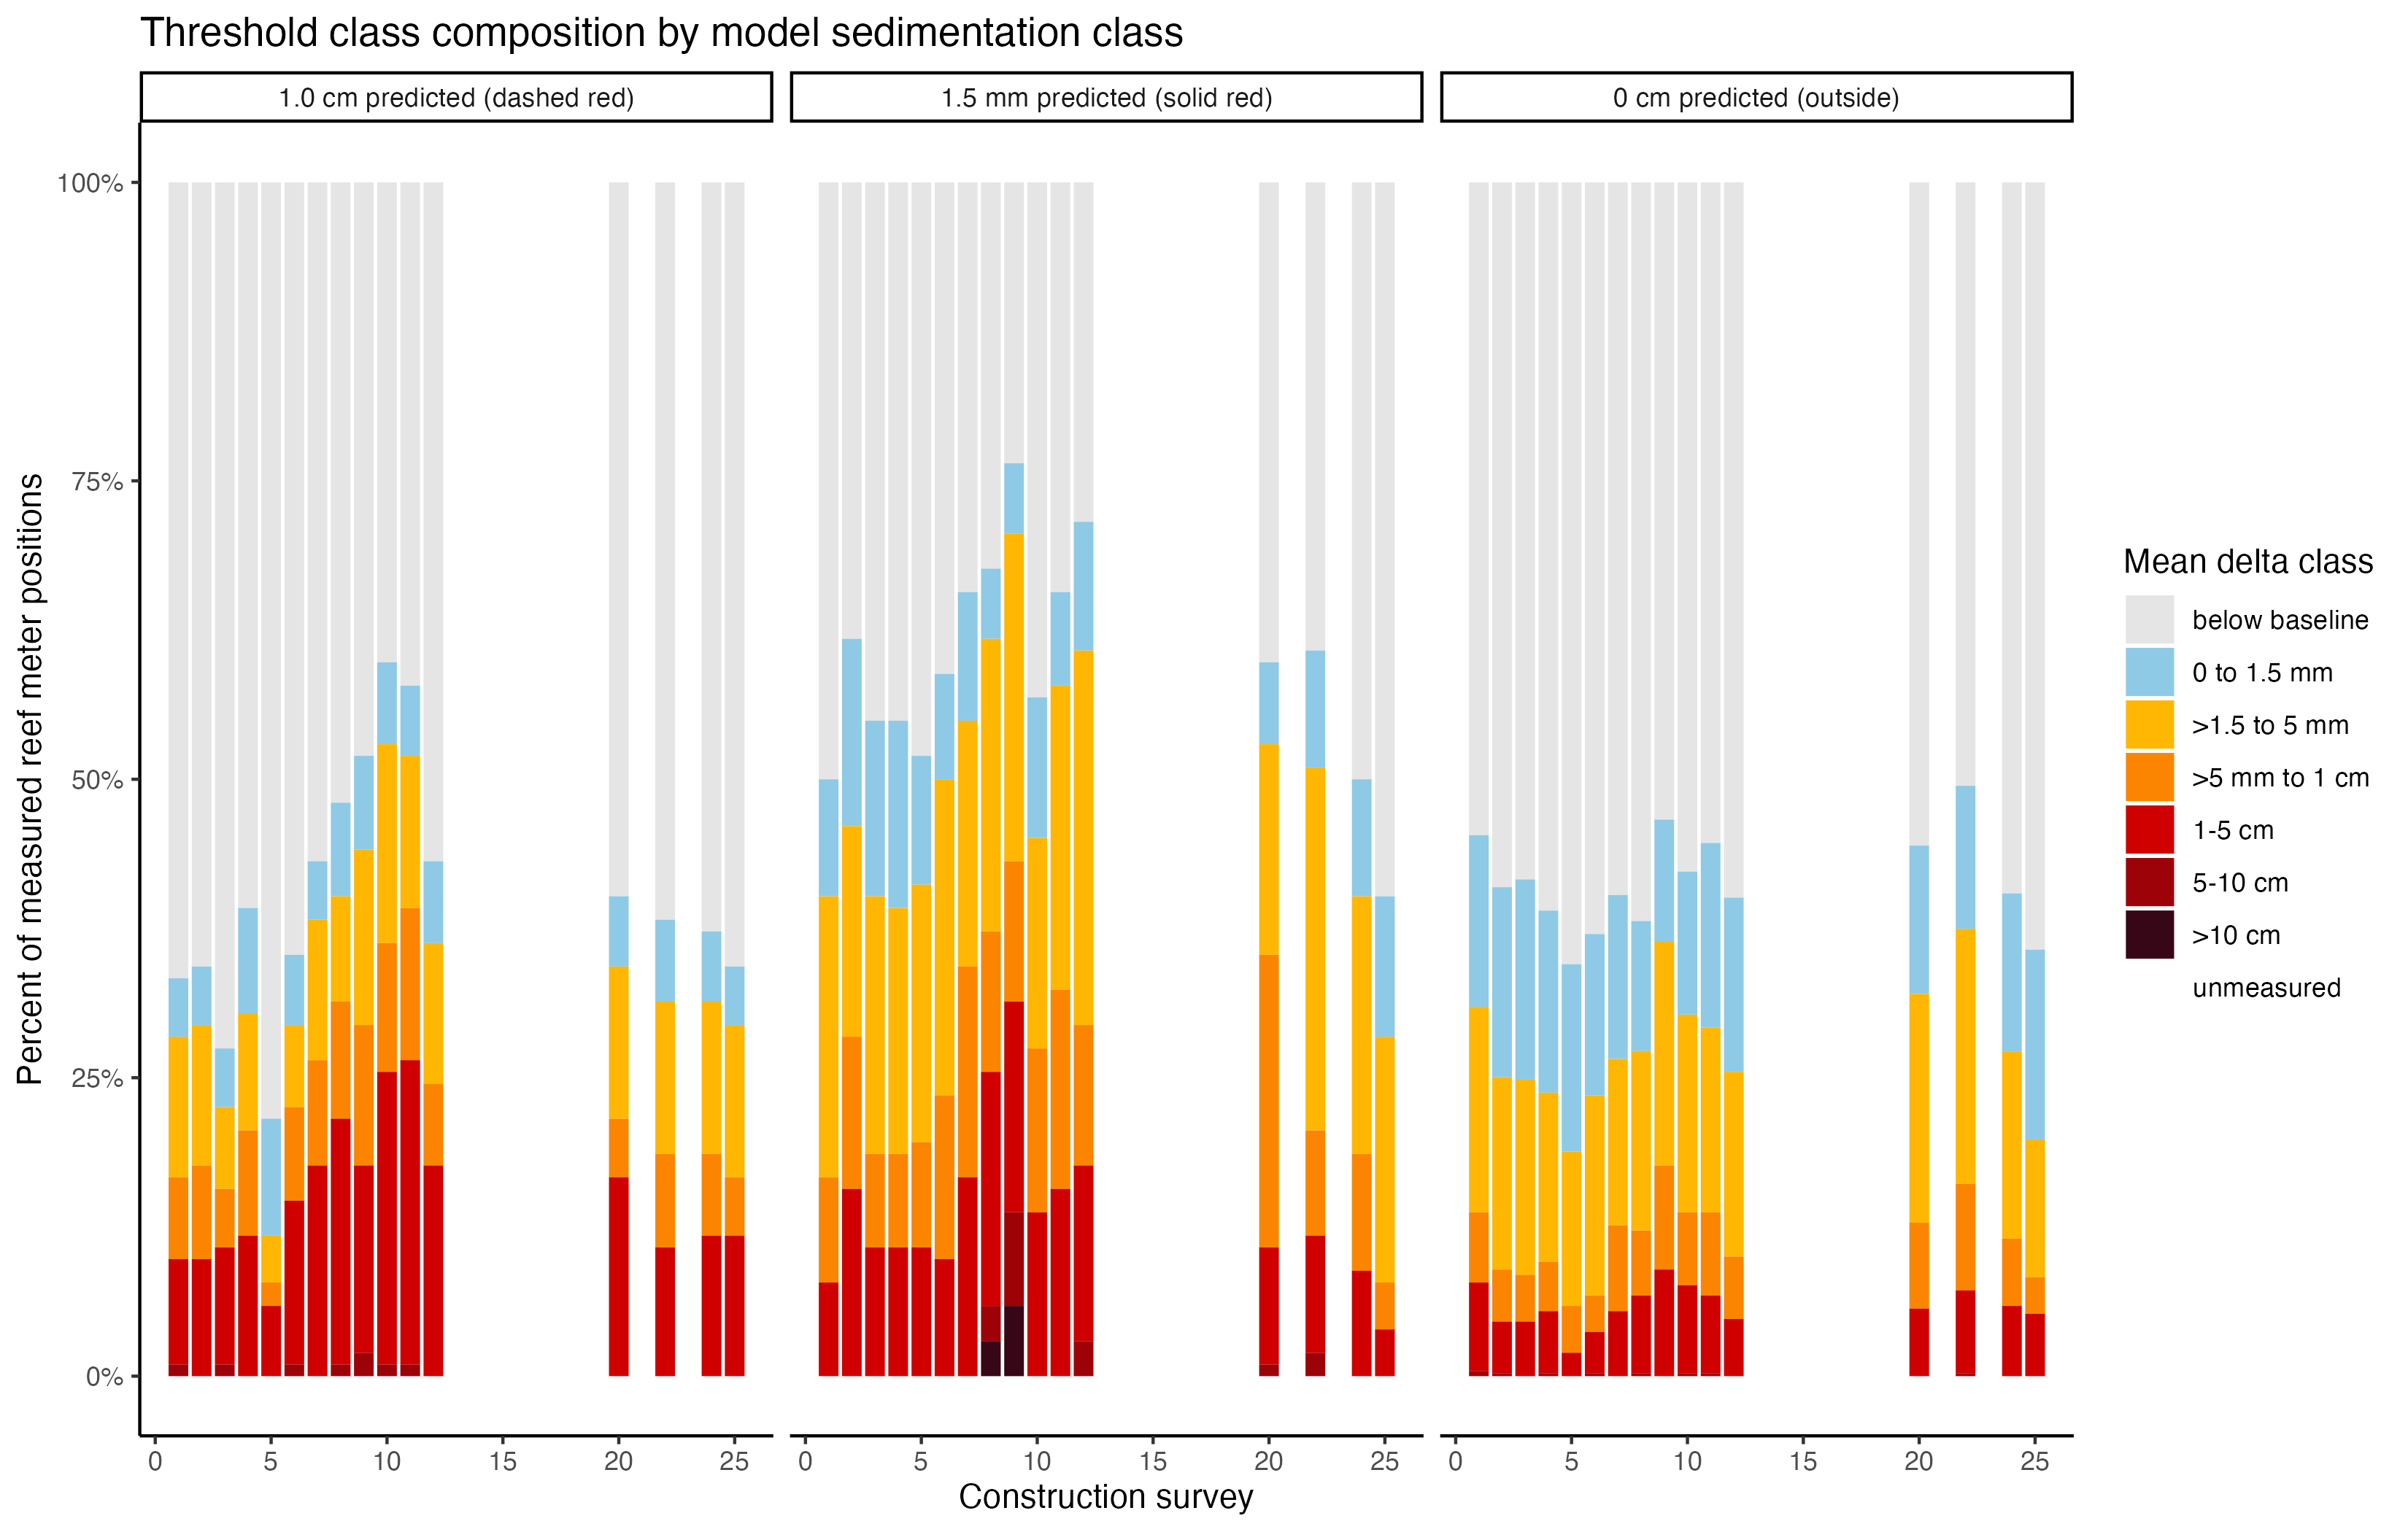

The file beside this chart, header and first rows:
survey, survey_n, model_sedimentation_class, mean_delta_class, n_meter_positions, survey_start_date, survey_end_date, survey_dates, expected_meter_positions, measured_meter_positions, pct_meter_positions_measured, pct_expected_reef, pct_measured_reef
Con1, 1, 1.0 cm predicted (dashed red), below baseline, 68, 2025-11-06, 2025-11-06, 2025-11-06, 102, 102, 1, 0.6667, 0.6667
Con1, 1, 1.0 cm predicted (dashed red), 0 to 1.5 mm, 5, 2025-11-06, 2025-11-06, 2025-11-06, 102, 102, 1, 0.04902, 0.04902
Con1, 1, 1.0 cm predicted (dashed red), >1.5 to 5 mm, 12, 2025-11-06, 2025-11-06, 2025-11-06, 102, 102, 1, 0.1176, 0.1176
Con1, 1, 1.0 cm predicted (dashed red), >5 mm to 1 cm, 7, 2025-11-06, 2025-11-06, 2025-11-06, 102, 102, 1, 0.06863, 0.06863
Con1, 1, 1.0 cm predicted (dashed red), 1-5 cm, 9, 2025-11-06, 2025-11-06, 2025-11-06, 102, 102, 1, 0.08824, 0.08824
Con1, 1, 1.0 cm predicted (dashed red), 5-10 cm, 1, 2025-11-06, 2025-11-06, 2025-11-06, 102, 102, 1, 0.009804, 0.009804
Con1, 1, 1.5 mm predicted (solid red), below baseline, 51, 2025-11-06, 2025-11-06, 2025-11-06, 102, 102, 1, 0.5, 0.5
Con1, 1, 1.5 mm predicted (solid red), 0 to 1.5 mm, 10, 2025-11-06, 2025-11-06, 2025-11-06, 102, 102, 1, 0.09804, 0.09804
Con1, 1, 1.5 mm predicted (solid red), >1.5 to 5 mm, 24, 2025-11-06, 2025-11-06, 2025-11-06, 102, 102, 1, 0.2353, 0.2353
Con1, 1, 1.5 mm predicted (solid red), >5 mm to 1 cm, 9, 2025-11-06, 2025-11-06, 2025-11-06, 102, 102, 1, 0.08824, 0.08824
Con1, 1, 1.5 mm predicted (solid red), 1-5 cm, 8, 2025-11-06, 2025-11-06, 2025-11-06, 102, 102, 1, 0.07843, 0.07843
Con1, 1, 0 cm predicted (outside), below baseline, 251, 2025-11-06, 2025-11-07, 2025-11-06, 2025-11-07, 659, 459, 0.6965, 0.3809, 0.5468
Con1, 1, 0 cm predicted (outside), 0 to 1.5 mm, 66, 2025-11-06, 2025-11-07, 2025-11-06, 2025-11-07, 659, 459, 0.6965, 0.1002, 0.1438
Con1, 1, 0 cm predicted (outside), >1.5 to 5 mm, 79, 2025-11-06, 2025-11-07, 2025-11-06, 2025-11-07, 659, 459, 0.6965, 0.1199, 0.1721
Con1, 1, 0 cm predicted (outside), >5 mm to 1 cm, 27, 2025-11-06, 2025-11-07, 2025-11-06, 2025-11-07, 659, 459, 0.6965, 0.04097, 0.05882
Con1, 1, 0 cm predicted (outside), 1-5 cm, 34, 2025-11-06, 2025-11-07, 2025-11-06, 2025-11-07, 659, 459, 0.6965, 0.05159, 0.07407
Con1, 1, 0 cm predicted (outside), 5-10 cm, 2, 2025-11-06, 2025-11-07, 2025-11-06, 2025-11-07, 659, 459, 0.6965, 0.003035, 0.004357
Con1, 1, 0 cm predicted (outside), unmeasured, 200, 2025-11-06, 2025-11-07, 2025-11-06, 2025-11-07, 659, 459, 0.6965, 0.3035, NA
Con2, 2, 1.0 cm predicted (dashed red), below baseline, 67, 2025-11-17, 2025-11-17, 2025-11-17, 102, 102, 1, 0.6569, 0.6569
Con2, 2, 1.0 cm predicted (dashed red), 0 to 1.5 mm, 5, 2025-11-17, 2025-11-17, 2025-11-17, 102, 102, 1, 0.04902, 0.04902
Con2, 2, 1.0 cm predicted (dashed red), >1.5 to 5 mm, 12, 2025-11-17, 2025-11-17, 2025-11-17, 102, 102, 1, 0.1176, 0.1176
Con2, 2, 1.0 cm predicted (dashed red), >5 mm to 1 cm, 8, 2025-11-17, 2025-11-17, 2025-11-17, 102, 102, 1, 0.07843, 0.07843
Con2, 2, 1.0 cm predicted (dashed red), 1-5 cm, 10, 2025-11-17, 2025-11-17, 2025-11-17, 102, 102, 1, 0.09804, 0.09804
Con2, 2, 1.5 mm predicted (solid red), below baseline, 39, 2025-11-17, 2025-11-17, 2025-11-17, 102, 102, 1, 0.3824, 0.3824
Con2, 2, 1.5 mm predicted (solid red), 0 to 1.5 mm, 16, 2025-11-17, 2025-11-17, 2025-11-17, 102, 102, 1, 0.1569, 0.1569
Con2, 2, 1.5 mm predicted (solid red), >1.5 to 5 mm, 18, 2025-11-17, 2025-11-17, 2025-11-17, 102, 102, 1, 0.1765, 0.1765
Con2, 2, 1.5 mm predicted (solid red), >5 mm to 1 cm, 13, 2025-11-17, 2025-11-17, 2025-11-17, 102, 102, 1, 0.1275, 0.1275
Con2, 2, 1.5 mm predicted (solid red), 1-5 cm, 16, 2025-11-17, 2025-11-17, 2025-11-17, 102, 102, 1, 0.1569, 0.1569
Con2, 2, 0 cm predicted (outside), below baseline, 271, 2025-11-17, 2025-11-17, 2025-11-17, 659, 459, 0.6965, 0.4112, 0.5904
Con2, 2, 0 cm predicted (outside), 0 to 1.5 mm, 73, 2025-11-17, 2025-11-17, 2025-11-17, 659, 459, 0.6965, 0.1108, 0.159
Con2, 2, 0 cm predicted (outside), >1.5 to 5 mm, 74, 2025-11-17, 2025-11-17, 2025-11-17, 659, 459, 0.6965, 0.1123, 0.1612
Con2, 2, 0 cm predicted (outside), >5 mm to 1 cm, 20, 2025-11-17, 2025-11-17, 2025-11-17, 659, 459, 0.6965, 0.03035, 0.04357
Con2, 2, 0 cm predicted (outside), 1-5 cm, 20, 2025-11-17, 2025-11-17, 2025-11-17, 659, 459, 0.6965, 0.03035, 0.04357
Con2, 2, 0 cm predicted (outside), 5-10 cm, 1, 2025-11-17, 2025-11-17, 2025-11-17, 659, 459, 0.6965, 0.001517, 0.002179
Con2, 2, 0 cm predicted (outside), unmeasured, 200, 2025-11-17, 2025-11-17, 2025-11-17, 659, 459, 0.6965, 0.3035, NA
Con3, 3, 1.0 cm predicted (dashed red), below baseline, 74, 2025-11-26, 2025-11-26, 2025-11-26, 102, 102, 1, 0.7255, 0.7255
Con3, 3, 1.0 cm predicted (dashed red), 0 to 1.5 mm, 5, 2025-11-26, 2025-11-26, 2025-11-26, 102, 102, 1, 0.04902, 0.04902
Con3, 3, 1.0 cm predicted (dashed red), >1.5 to 5 mm, 7, 2025-11-26, 2025-11-26, 2025-11-26, 102, 102, 1, 0.06863, 0.06863
Con3, 3, 1.0 cm predicted (dashed red), >5 mm to 1 cm, 5, 2025-11-26, 2025-11-26, 2025-11-26, 102, 102, 1, 0.04902, 0.04902
Con3, 3, 1.0 cm predicted (dashed red), 1-5 cm, 10, 2025-11-26, 2025-11-26, 2025-11-26, 102, 102, 1, 0.09804, 0.09804
Con3, 3, 1.0 cm predicted (dashed red), 5-10 cm, 1, 2025-11-26, 2025-11-26, 2025-11-26, 102, 102, 1, 0.009804, 0.009804
Con3, 3, 1.5 mm predicted (solid red), below baseline, 46, 2025-11-26, 2025-11-26, 2025-11-26, 102, 102, 1, 0.451, 0.451
Con3, 3, 1.5 mm predicted (solid red), 0 to 1.5 mm, 15, 2025-11-26, 2025-11-26, 2025-11-26, 102, 102, 1, 0.1471, 0.1471
Con3, 3, 1.5 mm predicted (solid red), >1.5 to 5 mm, 22, 2025-11-26, 2025-11-26, 2025-11-26, 102, 102, 1, 0.2157, 0.2157
Con3, 3, 1.5 mm predicted (solid red), >5 mm to 1 cm, 8, 2025-11-26, 2025-11-26, 2025-11-26, 102, 102, 1, 0.07843, 0.07843
Con3, 3, 1.5 mm predicted (solid red), 1-5 cm, 11, 2025-11-26, 2025-11-26, 2025-11-26, 102, 102, 1, 0.1078, 0.1078
Con3, 3, 0 cm predicted (outside), below baseline, 268, 2025-11-26, 2025-11-26, 2025-11-26, 659, 459, 0.6965, 0.4067, 0.5839
Con3, 3, 0 cm predicted (outside), 0 to 1.5 mm, 77, 2025-11-26, 2025-11-26, 2025-11-26, 659, 459, 0.6965, 0.1168, 0.1678
Con3, 3, 0 cm predicted (outside), >1.5 to 5 mm, 75, 2025-11-26, 2025-11-26, 2025-11-26, 659, 459, 0.6965, 0.1138, 0.1634
Con3, 3, 0 cm predicted (outside), >5 mm to 1 cm, 18, 2025-11-26, 2025-11-26, 2025-11-26, 659, 459, 0.6965, 0.02731, 0.03922
Con3, 3, 0 cm predicted (outside), 1-5 cm, 21, 2025-11-26, 2025-11-26, 2025-11-26, 659, 459, 0.6965, 0.03187, 0.04575
Con3, 3, 0 cm predicted (outside), unmeasured, 200, 2025-11-26, 2025-11-26, 2025-11-26, 659, 459, 0.6965, 0.3035, NA
Con4, 4, 1.0 cm predicted (dashed red), below baseline, 62, 2025-12-05, 2025-12-05, 2025-12-05, 102, 102, 1, 0.6078, 0.6078
Con4, 4, 1.0 cm predicted (dashed red), 0 to 1.5 mm, 9, 2025-12-05, 2025-12-05, 2025-12-05, 102, 102, 1, 0.08824, 0.08824
Con4, 4, 1.0 cm predicted (dashed red), >1.5 to 5 mm, 10, 2025-12-05, 2025-12-05, 2025-12-05, 102, 102, 1, 0.09804, 0.09804
Con4, 4, 1.0 cm predicted (dashed red), >5 mm to 1 cm, 9, 2025-12-05, 2025-12-05, 2025-12-05, 102, 102, 1, 0.08824, 0.08824
Con4, 4, 1.0 cm predicted (dashed red), 1-5 cm, 12, 2025-12-05, 2025-12-05, 2025-12-05, 102, 102, 1, 0.1176, 0.1176
Con4, 4, 1.5 mm predicted (solid red), below baseline, 46, 2025-12-05, 2025-12-05, 2025-12-05, 102, 102, 1, 0.451, 0.451
Con4, 4, 1.5 mm predicted (solid red), 0 to 1.5 mm, 16, 2025-12-05, 2025-12-05, 2025-12-05, 102, 102, 1, 0.1569, 0.1569
Con4, 4, 1.5 mm predicted (solid red), >1.5 to 5 mm, 21, 2025-12-05, 2025-12-05, 2025-12-05, 102, 102, 1, 0.2059, 0.2059
... 218 more rows
